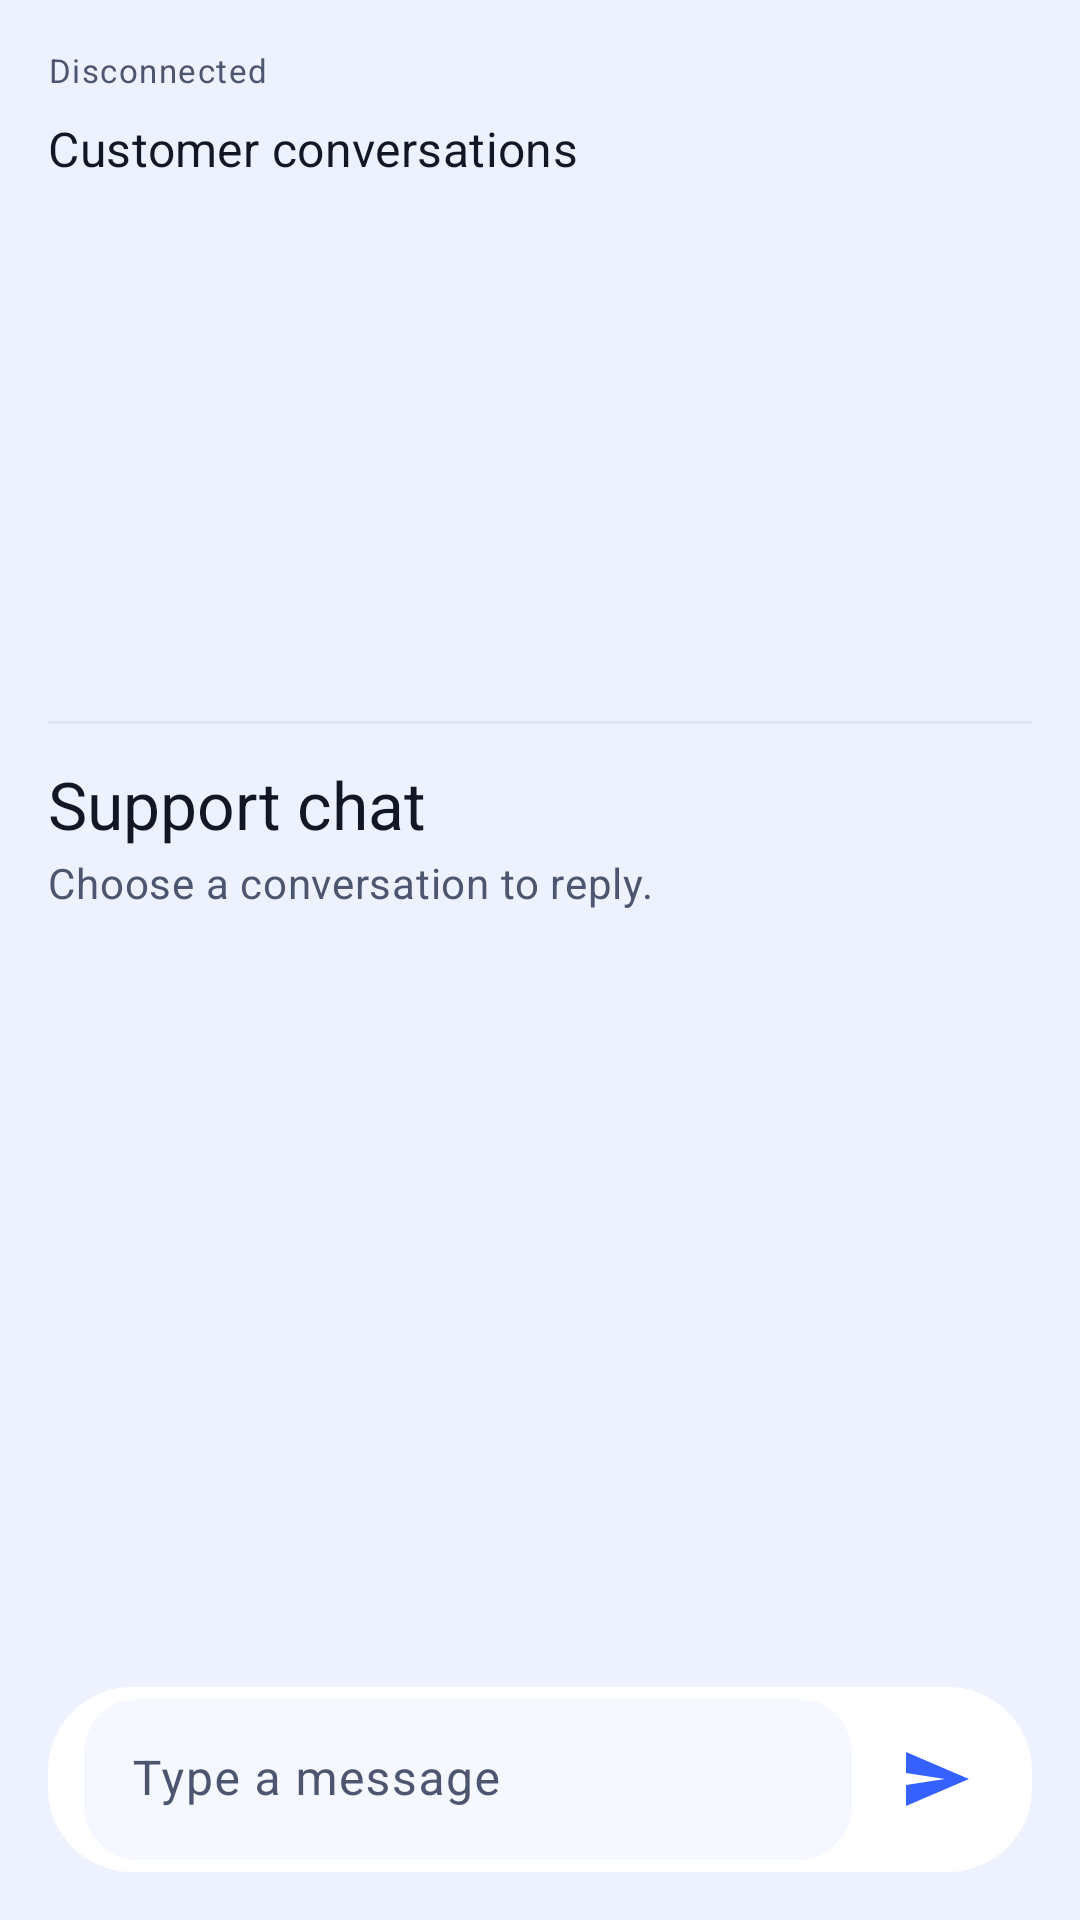

Android layout source for this screen:
<!-- AndroidManifest.xml: application theme Theme.DrinkOrder -->
<!-- res/layout/fragment_admin_chat.xml -->
<?xml version="1.0" encoding="utf-8"?>
<LinearLayout xmlns:android="http://schemas.android.com/apk/res/android"
    xmlns:app="http://schemas.android.com/apk/res-auto"
    android:layout_width="match_parent"
    android:layout_height="match_parent"
    android:orientation="vertical"
    android:background="@color/brand_background"
    android:padding="16dp">

    <TextView
        android:id="@+id/tvAdminConnectionStatus"
        android:layout_width="wrap_content"
        android:layout_height="wrap_content"
        android:textAppearance="@style/TextAppearance.Material3.LabelSmall"
        android:textColor="@color/brand_on_surface_variant"
        android:text="@string/chat_status_disconnected" />

    <TextView
        android:id="@+id/tvThreadsHeader"
        android:layout_width="match_parent"
        android:layout_height="wrap_content"
        android:layout_marginTop="8dp"
        android:text="@string/chat_threads_title"
        android:textAppearance="@style/TextAppearance.Material3.TitleMedium"
        android:textColor="@color/brand_on_surface" />

    <androidx.recyclerview.widget.RecyclerView
        android:id="@+id/rvThreads"
        android:layout_width="match_parent"
        android:layout_height="160dp"
        android:layout_marginTop="8dp"
        android:clipToPadding="false"
        android:paddingBottom="4dp"
        app:layoutManager="androidx.recyclerview.widget.LinearLayoutManager" />

    <View
        android:layout_width="match_parent"
        android:layout_height="1dp"
        android:layout_marginVertical="12dp"
        android:background="@color/brand_divider" />

    <TextView
        android:id="@+id/tvSelectedThreadTitle"
        android:layout_width="match_parent"
        android:layout_height="wrap_content"
        android:textAppearance="@style/TextAppearance.Material3.TitleLarge"
        android:textColor="@color/brand_on_surface"
        android:text="@string/chat_default_title" />

    <TextView
        android:id="@+id/tvSelectedThreadSubtitle"
        android:layout_width="match_parent"
        android:layout_height="wrap_content"
        android:layout_marginTop="2dp"
        android:textAppearance="@style/TextAppearance.Material3.BodyMedium"
        android:textColor="@color/brand_on_surface_variant"
        android:text="@string/chat_select_thread" />

    <TextView
        android:id="@+id/tvAdminEmptyState"
        android:layout_width="match_parent"
        android:layout_height="wrap_content"
        android:layout_marginTop="16dp"
        android:text="@string/chat_empty_state"
        android:textAlignment="center"
        android:textAppearance="@style/TextAppearance.Material3.BodyMedium"
        android:textColor="@color/brand_on_surface_variant"
        android:visibility="gone" />

    <androidx.recyclerview.widget.RecyclerView
        android:id="@+id/rvAdminMessages"
        android:layout_width="match_parent"
        android:layout_height="0dp"
        android:layout_marginTop="12dp"
        android:layout_weight="1"
        android:clipToPadding="false"
        android:paddingBottom="8dp"
        app:layoutManager="androidx.recyclerview.widget.LinearLayoutManager" />

    <LinearLayout
        android:id="@+id/layoutAdminInput"
        android:layout_width="match_parent"
        android:layout_height="wrap_content"
        android:layout_marginTop="12dp"
        android:background="@drawable/bg_surface_container"
        android:gravity="center_vertical"
        android:orientation="horizontal"
        android:paddingHorizontal="12dp"
        android:paddingVertical="4dp">

        <com.google.android.material.textfield.TextInputLayout
            android:id="@+id/layoutAdminTextInput"
            style="@style/Widget.Material3.TextInputLayout.FilledBox.Dense"
            android:layout_width="0dp"
            android:layout_height="wrap_content"
            android:layout_marginEnd="8dp"
            android:layout_weight="1"
            android:hint="@string/chat_input_hint"
            app:boxBackgroundColor="@android:color/transparent"
            app:boxStrokeWidth="0dp"
            app:boxStrokeWidthFocused="0dp">

            <com.google.android.material.textfield.TextInputEditText
                android:id="@+id/edtAdminMessage"
                android:layout_width="match_parent"
                android:layout_height="wrap_content"
                android:imeOptions="actionSend"
                android:inputType="textCapSentences|textMultiLine"
                android:maxLines="4"
                android:minLines="1" />
        </com.google.android.material.textfield.TextInputLayout>

        <ImageButton
            android:id="@+id/btnAdminSend"
            android:layout_width="40dp"
            android:layout_height="40dp"
            android:backgroundTint="@android:color/transparent"
            android:background="?attr/selectableItemBackgroundBorderless"
            android:contentDescription="@string/chat_action_send"
            android:padding="4dp"
            android:src="@drawable/ic_send_24"
            android:tint="@color/brand_primary"
            android:enabled="false" />
    </LinearLayout>

</LinearLayout>
<!-- resources referenced by this layout -->
<resources>
  <color name="brand_background">#EEF2FF</color>
  <color name="brand_divider">#E0E4F5</color>
  <color name="brand_on_surface">#101828</color>
  <color name="brand_on_surface_variant">#4C5670</color>
  <color name="brand_primary">#3461FF</color>
  <!-- drawable bg_surface_container (drawable) -->
  <?xml version="1.0" encoding="utf-8"?>
  <shape xmlns:android="http://schemas.android.com/apk/res/android" android:shape="rectangle">
      <solid android:color="@color/brand_surface_elevated" />
      <corners android:radius="28dp" />
      <padding android:left="4dp" android:top="4dp" android:right="4dp" android:bottom="4dp" />
  </shape>
  <!-- drawable ic_send_24 (drawable) -->
  <?xml version="1.0" encoding="utf-8"?>
  <vector xmlns:android="http://schemas.android.com/apk/res/android"
      android:width="24dp"
      android:height="24dp"
      android:viewportWidth="24"
      android:viewportHeight="24">
      <path
          android:fillColor="@color/brand_primary"
          android:pathData="M2.01,21L23,12 2.01,3 2,10l13,2 -13,2z" />
  </vector>
  <string name="chat_action_send">Send message</string>
  <string name="chat_default_title">Support chat</string>
  <string name="chat_empty_state">Start the conversation with our baristas team.</string>
  <string name="chat_input_hint">Type a message</string>
  <string name="chat_select_thread">Choose a conversation to reply.</string>
  <string name="chat_status_disconnected">Disconnected</string>
  <string name="chat_threads_title">Customer conversations</string>
  <style name="Theme.DrinkOrder" parent="Base.Theme.DrinkOrder" />
  <color name="brand_surface_elevated">#FFFFFFFF</color>
  <color name="brand_on_primary">#FFFFFFFF</color>
  <color name="brand_primary_container">#E0E6FF</color>
  <color name="brand_secondary">#FF8A5B</color>
  <color name="brand_on_secondary">#3D1300</color>
  <color name="brand_secondary_container">#FFE1D3</color>
  <color name="brand_tertiary">#2ED3A7</color>
  <color name="brand_on_tertiary">#002117</color>
  <color name="brand_tertiary_container">#C0F6E5</color>
  <color name="brand_surface">#F6F8FF</color>
  <color name="brand_surface_variant">#E3E8F9</color>
  <color name="brand_outline">#B3BEDB</color>
  <color name="brand_on_background">#0A1324</color>
  <color name="brand_error">#B3261E</color>
  <color name="brand_on_error">#FFFFFFFF</color>
  <style name="Widget.DrinkOrder.Card" parent="@style/Widget.Material3.CardView.Elevated">
          <item name="cardCornerRadius">22dp</item>
          <item name="strokeColor">@color/brand_outline</item>
          <item name="strokeWidth">1dp</item>
          <item name="cardBackgroundColor">@color/brand_surface_elevated</item>
      </style>
  <style name="Widget.DrinkOrder.Button" parent="@style/Widget.Material3.Button">
          <item name="android:textAllCaps">false</item>
          <item name="shapeAppearanceOverlay">@style/ShapeAppearance.DrinkOrder.Large</item>
      </style>
  <style name="Widget.DrinkOrder.Toolbar" parent="@style/Widget.Material3.Toolbar">
          <item name="android:background">@color/brand_surface</item>
          <item name="android:elevation">0dp</item>
          <item name="titleTextColor">@color/brand_on_surface</item>
      </style>
  <style name="ShapeAppearance.DrinkOrder.Large" parent="@style/ShapeAppearance.Material3.Corner.Medium">
          <item name="cornerSize">20dp</item>
      </style>
</resources>
